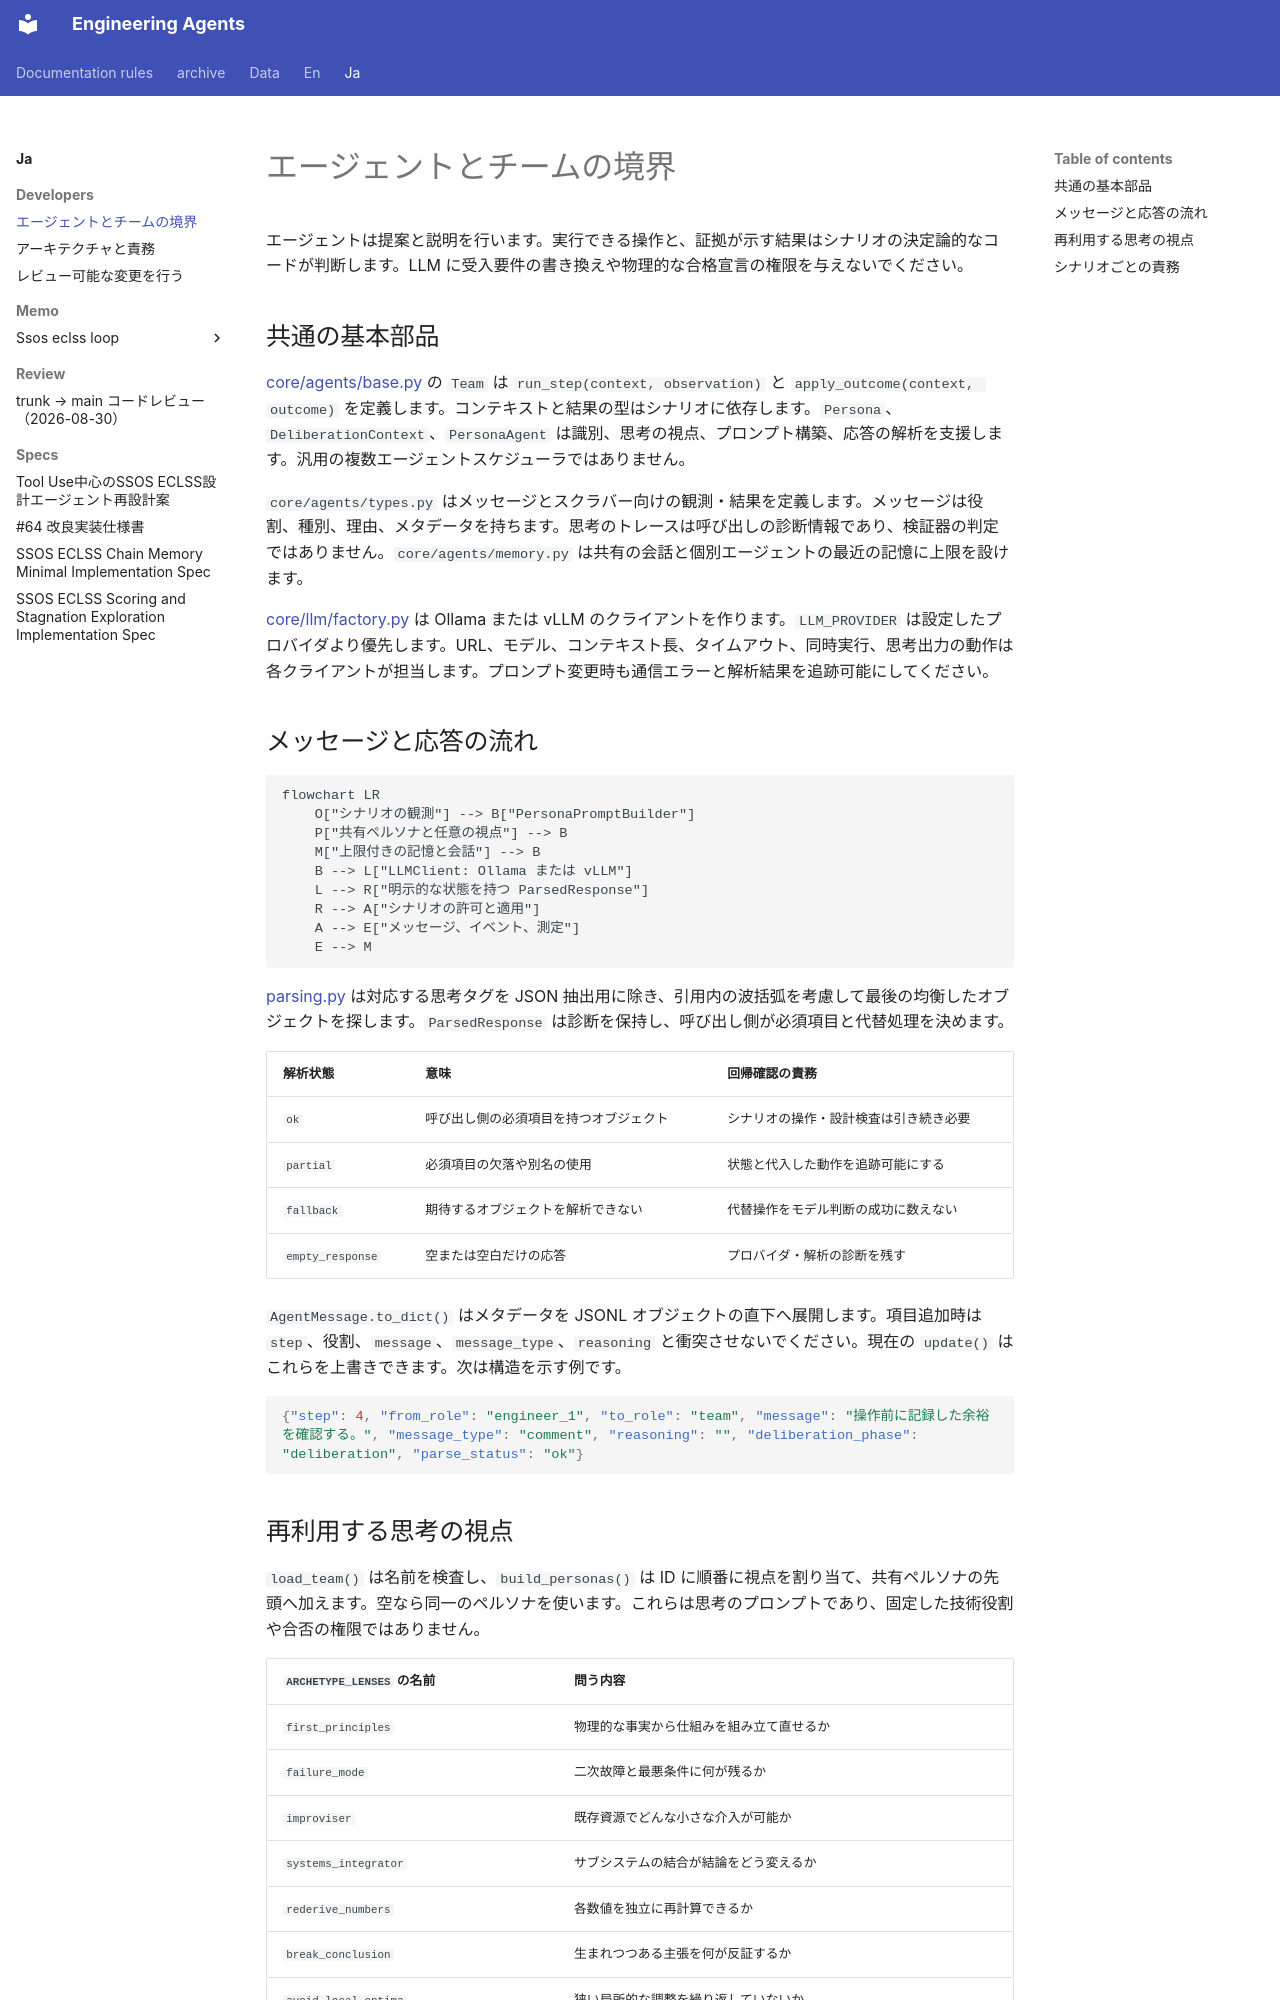

repository: hirototamura/engineering_agents · page: ja/developers/agents/index.html · generator: mkdocs

# エージェントとチームの境界

エージェントは提案と説明を行います。実行できる操作と、証拠が示す結果はシナリオの決定論的なコードが判断します。LLM に受入要件の書き換えや物理的な合格宣言の権限を与えないでください。

## 共通の基本部品

[core/agents/base.py](https://github.com/hirototamura/engineering_agents/blob/main/src/core/agents/base.py) の `Team` は `run_step(context, observation)` と `apply_outcome(context, outcome)` を定義します。コンテキストと結果の型はシナリオに依存します。`Persona`、`DeliberationContext`、`PersonaAgent` は識別、思考の視点、プロンプト構築、応答の解析を支援します。汎用の複数エージェントスケジューラではありません。

`core/agents/types.py` はメッセージとスクラバー向けの観測・結果を定義します。メッセージは役割、種別、理由、メタデータを持ちます。思考のトレースは呼び出しの診断情報であり、検証器の判定ではありません。`core/agents/memory.py` は共有の会話と個別エージェントの最近の記憶に上限を設けます。

[core/llm/factory.py](https://github.com/hirototamura/engineering_agents/blob/main/src/core/llm/factory.py) は Ollama または vLLM のクライアントを作ります。`LLM_PROVIDER` は設定したプロバイダより優先します。URL、モデル、コンテキスト長、タイムアウト、同時実行、思考出力の動作は各クライアントが担当します。プロンプト変更時も通信エラーと解析結果を追跡可能にしてください。

## メッセージと応答の流れ

```mermaid
flowchart LR
    O["シナリオの観測"] --> B["PersonaPromptBuilder"]
    P["共有ペルソナと任意の視点"] --> B
    M["上限付きの記憶と会話"] --> B
    B --> L["LLMClient: Ollama または vLLM"]
    L --> R["明示的な状態を持つ ParsedResponse"]
    R --> A["シナリオの許可と適用"]
    A --> E["メッセージ、イベント、測定"]
    E --> M
```

[parsing.py](https://github.com/hirototamura/engineering_agents/blob/main/src/core/llm/parsing.py) は対応する思考タグを JSON 抽出用に除き、引用内の波括弧を考慮して最後の均衡したオブジェクトを探します。`ParsedResponse` は診断を保持し、呼び出し側が必須項目と代替処理を決めます。

| 解析状態 | 意味 | 回帰確認の責務 |
| --- | --- | --- |
| `ok` | 呼び出し側の必須項目を持つオブジェクト | シナリオの操作・設計検査は引き続き必要 |
| `partial` | 必須項目の欠落や別名の使用 | 状態と代入した動作を追跡可能にする |
| `fallback` | 期待するオブジェクトを解析できない | 代替操作をモデル判断の成功に数えない |
| `empty_response` | 空または空白だけの応答 | プロバイダ・解析の診断を残す |

`AgentMessage.to_dict()` はメタデータを JSONL オブジェクトの直下へ展開します。項目追加時は `step`、役割、`message`、`message_type`、`reasoning` と衝突させないでください。現在の `update()` はこれらを上書きできます。次は構造を示す例です。

```json
{"step": 4, "from_role": "engineer_1", "to_role": "team", "message": "操作前に記録した余裕を確認する。", "message_type": "comment", "reasoning": "", "deliberation_phase": "deliberation", "parse_status": "ok"}
```
